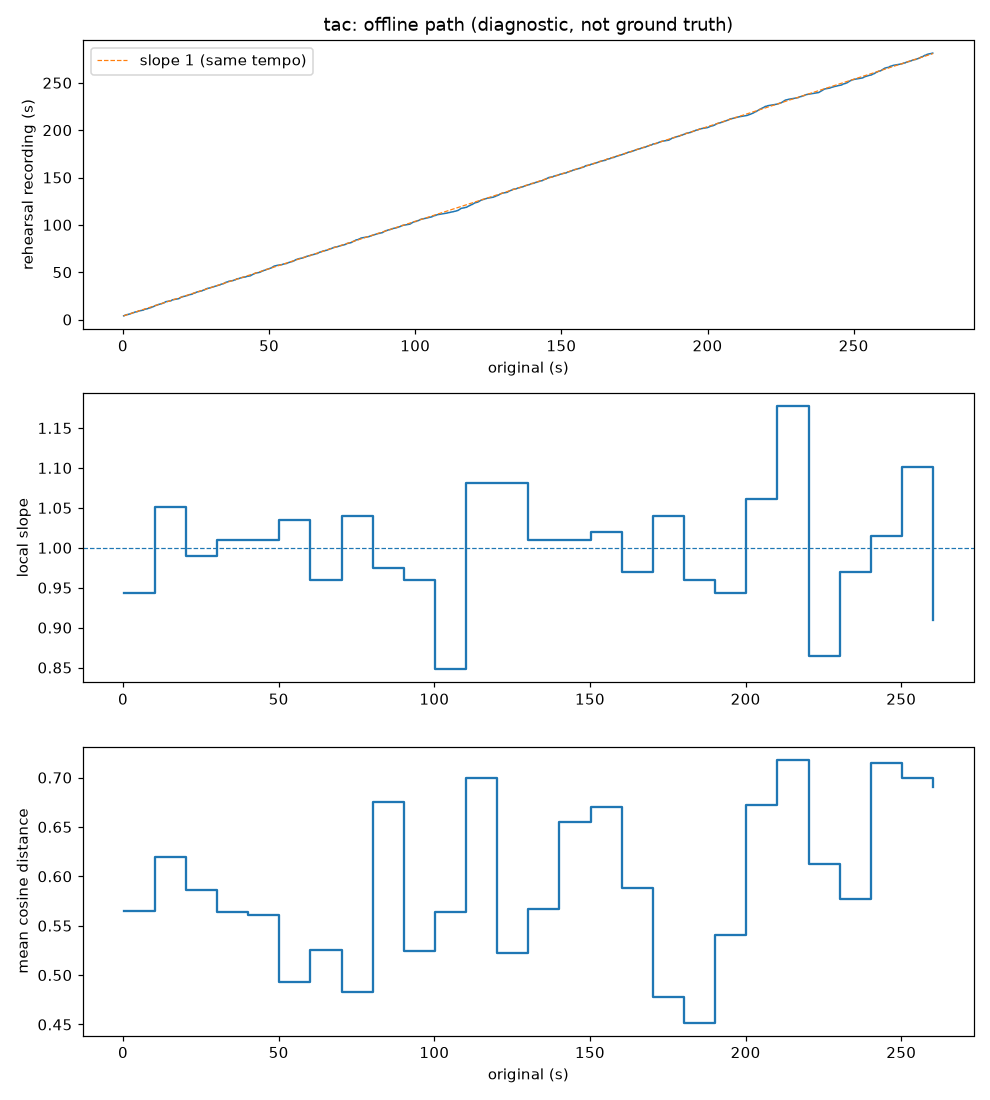

Data behind this chart, as committed beside it:
original_sec, rehearsal_sec
0.25, 3.95
0.45, 4.05
0.55, 4.25
0.65, 4.45
0.75, 4.65
0.95, 4.75
1.05, 4.85
1.15, 5.05
1.35, 5.15
1.45, 5.25
1.65, 5.35
1.85, 5.45
1.95, 5.65
2.15, 5.75
2.25, 5.85
2.45, 5.95
2.55, 6.15
2.65, 6.25
2.75, 6.35
2.85, 6.45
2.95, 6.55
3.05, 6.65
3.15, 6.75
3.25, 6.95
3.35, 7.15
3.55, 7.25
3.75, 7.35
3.85, 7.55
3.95, 7.75
4.05, 7.85
4.15, 7.95
4.35, 8.05
4.55, 8.15
4.75, 8.25
4.95, 8.35
5.05, 8.55
5.15, 8.75
5.25, 8.95
5.35, 9.05
5.55, 9.15
5.75, 9.25
5.85, 9.35
6.05, 9.45
6.25, 9.55
6.35, 9.65
6.55, 9.75
6.75, 9.85
6.95, 9.95
7.05, 10.15
7.15, 10.35
7.25, 10.55
7.35, 10.65
7.45, 10.85
7.65, 10.95
7.85, 11.05
8.05, 11.15
8.25, 11.25
8.35, 11.35
8.45, 11.45
8.55, 11.65
... 1,940 more rows
